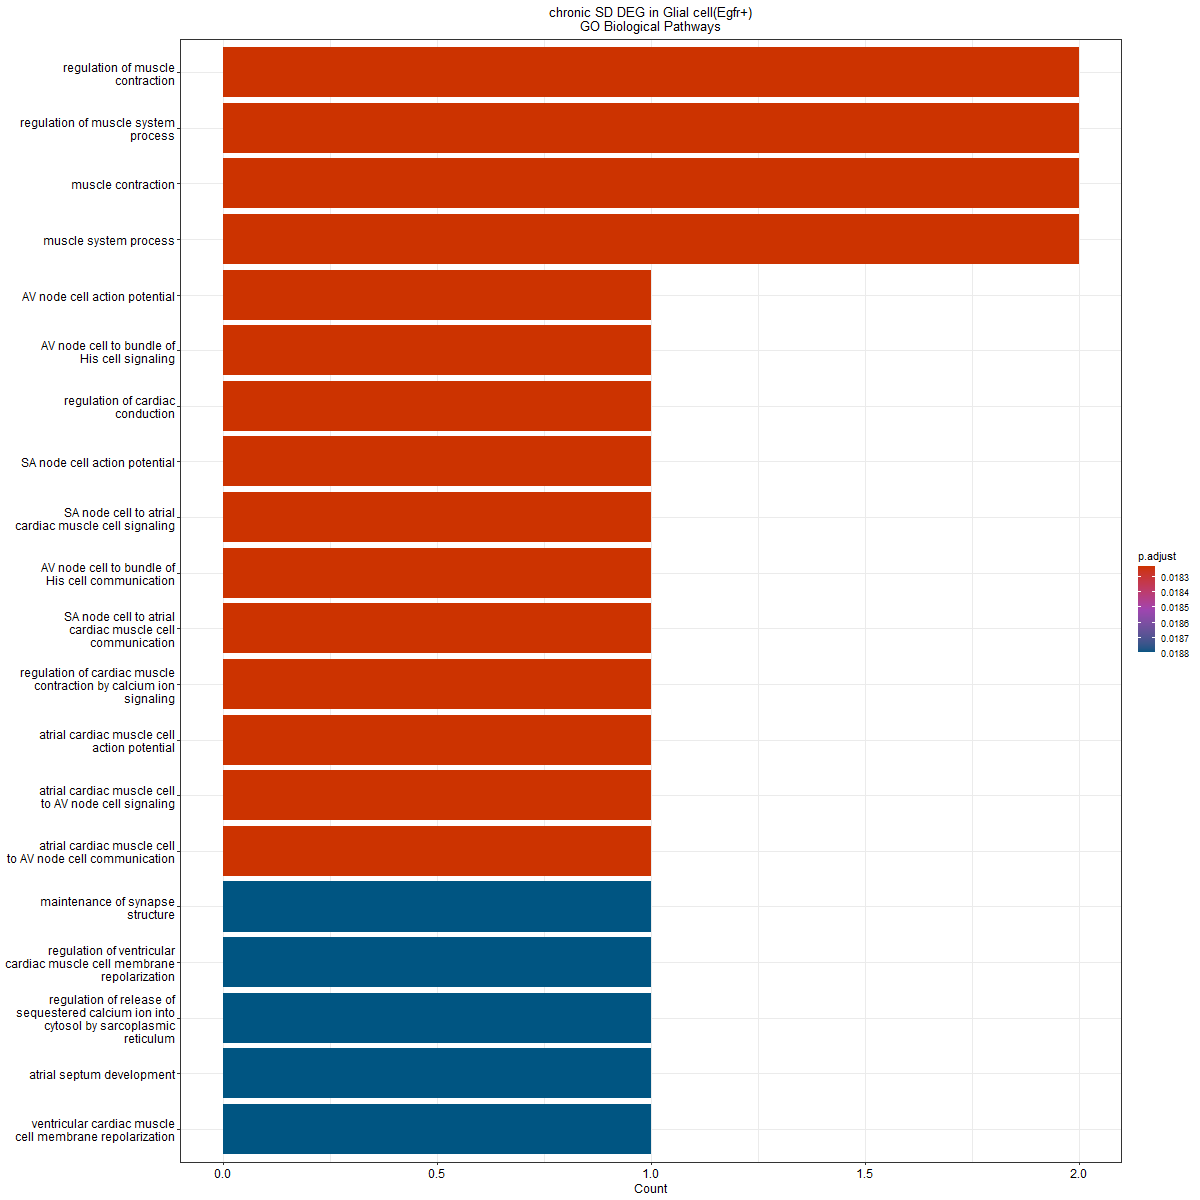

The file beside this chart, header and first rows:
ID, Description, GeneRatio, BgRatio, pvalue, p.adjust, qvalue, geneID, Count
GO:0006937, regulation of muscle contraction, 2/4, 167/28943, 0.0001971, 0.01823, 0.00189, Ank2/Cald1, 2
GO:0090257, regulation of muscle system process, 2/4, 258/28943, 0.0004693, 0.01823, 0.00189, Ank2/Cald1, 2
GO:0006936, muscle contraction, 2/4, 317/28943, 0.0007071, 0.01823, 0.00189, Ank2/Cald1, 2
GO:0003012, muscle system process, 2/4, 432/28943, 0.001307, 0.01823, 0.00189, Ank2/Cald1, 2
GO:0086016, AV node cell action potential, 1/4, 11/28943, 0.001519, 0.01823, 0.00189, Ank2, 1
GO:0086027, AV node cell to bundle of His cell signa…, 1/4, 11/28943, 0.001519, 0.01823, 0.00189, Ank2, 1
GO:1903779, regulation of cardiac conduction, 1/4, 12/28943, 0.001657, 0.01823, 0.00189, Ank2, 1
GO:0086015, SA node cell action potential, 1/4, 13/28943, 0.001796, 0.01823, 0.00189, Ank2, 1
GO:0086018, SA node cell to atrial cardiac muscle ce…, 1/4, 13/28943, 0.001796, 0.01823, 0.00189, Ank2, 1
GO:0086067, AV node cell to bundle of His cell commu…, 1/4, 13/28943, 0.001796, 0.01823, 0.00189, Ank2, 1
GO:0086070, SA node cell to atrial cardiac muscle ce…, 1/4, 13/28943, 0.001796, 0.01823, 0.00189, Ank2, 1
GO:0010882, regulation of cardiac muscle contraction…, 1/4, 14/28943, 0.001934, 0.01823, 0.00189, Ank2, 1
GO:0086014, atrial cardiac muscle cell action potent…, 1/4, 15/28943, 0.002072, 0.01823, 0.00189, Ank2, 1
GO:0086026, atrial cardiac muscle cell to AV node ce…, 1/4, 15/28943, 0.002072, 0.01823, 0.00189, Ank2, 1
GO:0086066, atrial cardiac muscle cell to AV node ce…, 1/4, 15/28943, 0.002072, 0.01823, 0.00189, Ank2, 1
GO:0099558, maintenance of synapse structure, 1/4, 21/28943, 0.002899, 0.0188, 0.001949, Erc2, 1
GO:0060307, regulation of ventricular cardiac muscle…, 1/4, 22/28943, 0.003037, 0.0188, 0.001949, Ank2, 1
GO:0010880, regulation of release of sequestered cal…, 1/4, 23/28943, 0.003175, 0.0188, 0.001949, Ank2, 1
GO:0003283, atrial septum development, 1/4, 24/28943, 0.003313, 0.0188, 0.001949, Ank2, 1
GO:0099625, ventricular cardiac muscle cell membrane…, 1/4, 24/28943, 0.003313, 0.0188, 0.001949, Ank2, 1
GO:0014808, release of sequestered calcium ion into …, 1/4, 25/28943, 0.003451, 0.0188, 0.001949, Ank2, 1
GO:0016082, synaptic vesicle priming, 1/4, 26/28943, 0.003589, 0.0188, 0.001949, Erc2, 1
GO:0099623, regulation of cardiac muscle cell membra…, 1/4, 26/28943, 0.003589, 0.0188, 0.001949, Ank2, 1
GO:1903514, release of sequestered calcium ion into …, 1/4, 26/28943, 0.003589, 0.0188, 0.001949, Ank2, 1
GO:0098901, regulation of cardiac muscle cell action…, 1/4, 27/28943, 0.003726, 0.0188, 0.001949, Ank2, 1
GO:1901018, positive regulation of potassium ion tra…, 1/4, 27/28943, 0.003726, 0.0188, 0.001949, Ank2, 1
GO:0086005, ventricular cardiac muscle cell action p…, 1/4, 28/28943, 0.003864, 0.0188, 0.001949, Ank2, 1
GO:0007274, neuromuscular synaptic transmission, 1/4, 29/28943, 0.004002, 0.0188, 0.001949, Erc2, 1
GO:0086019, cell-cell signaling involved in cardiac …, 1/4, 30/28943, 0.00414, 0.0188, 0.001949, Ank2, 1
GO:0099622, cardiac muscle cell membrane repolarizat…, 1/4, 31/28943, 0.004278, 0.0188, 0.001949, Ank2, 1
GO:0070296, sarcoplasmic reticulum calcium ion trans…, 1/4, 32/28943, 0.004415, 0.0188, 0.001949, Ank2, 1
GO:0060306, regulation of membrane repolarization, 1/4, 34/28943, 0.004691, 0.01935, 0.002006, Ank2, 1
GO:0086004, regulation of cardiac muscle cell contra…, 1/4, 38/28943, 0.005242, 0.02042, 0.002117, Ank2, 1
GO:0086091, regulation of heart rate by cardiac cond…, 1/4, 39/28943, 0.005379, 0.02042, 0.002117, Ank2, 1
GO:0003230, cardiac atrium development, 1/4, 41/28943, 0.005655, 0.02042, 0.002117, Ank2, 1
GO:0086002, cardiac muscle cell action potential inv…, 1/4, 42/28943, 0.005792, 0.02042, 0.002117, Ank2, 1
GO:1901381, positive regulation of potassium ion tra…, 1/4, 42/28943, 0.005792, 0.02042, 0.002117, Ank2, 1
GO:0086065, cell communication involved in cardiac c…, 1/4, 43/28943, 0.00593, 0.02042, 0.002117, Ank2, 1
GO:0034331, cell junction maintenance, 1/4, 45/28943, 0.006205, 0.02042, 0.002117, Erc2, 1
GO:0086009, membrane repolarization, 1/4, 45/28943, 0.006205, 0.02042, 0.002117, Ank2, 1
GO:1903115, regulation of actin filament-based movem…, 1/4, 46/28943, 0.006343, 0.02042, 0.002117, Ank2, 1
GO:1901021, positive regulation of calcium ion trans…, 1/4, 50/28943, 0.006893, 0.02166, 0.002246, Ank2, 1
GO:0043268, positive regulation of potassium ion tra…, 1/4, 52/28943, 0.007168, 0.022, 0.002281, Ank2, 1
GO:0086001, cardiac muscle cell action potential, 1/4, 59/28943, 0.008129, 0.02439, 0.002528, Ank2, 1
GO:1901016, regulation of potassium ion transmembran…, 1/4, 67/28943, 0.009228, 0.02572, 0.002666, Ank2, 1
GO:0098900, regulation of action potential, 1/4, 68/28943, 0.009365, 0.02572, 0.002666, Ank2, 1
GO:0006940, regulation of smooth muscle contraction, 1/4, 69/28943, 0.009502, 0.02572, 0.002666, Cald1, 1
GO:0086003, cardiac muscle cell contraction, 1/4, 69/28943, 0.009502, 0.02572, 0.002666, Ank2, 1
GO:0061337, cardiac conduction, 1/4, 70/28943, 0.00964, 0.02572, 0.002666, Ank2, 1
GO:0055117, regulation of cardiac muscle contraction, 1/4, 71/28943, 0.009777, 0.02572, 0.002666, Ank2, 1
GO:0034394, protein localization to cell surface, 1/4, 73/28943, 0.01005, 0.02572, 0.002666, Ank2, 1
GO:0043954, cellular component maintenance, 1/4, 75/28943, 0.01033, 0.02572, 0.002666, Erc2, 1
GO:0070972, protein localization to endoplasmic reti…, 1/4, 75/28943, 0.01033, 0.02572, 0.002666, Ank2, 1
GO:0051279, regulation of release of sequestered cal…, 1/4, 82/28943, 0.01129, 0.02759, 0.00286, Ank2, 1
GO:0006942, regulation of striated muscle contractio…, 1/4, 87/28943, 0.01197, 0.02873, 0.002978, Ank2, 1
GO:2001259, positive regulation of cation channel ac…, 1/4, 92/28943, 0.01265, 0.02962, 0.003071, Ank2, 1
GO:1901379, regulation of potassium ion transmembran…, 1/4, 93/28943, 0.01279, 0.02962, 0.003071, Ank2, 1
GO:0070252, actin-mediated cell contraction, 1/4, 97/28943, 0.01334, 0.02995, 0.003105, Ank2, 1
GO:0140029, exocytic process, 1/4, 99/28943, 0.01361, 0.02995, 0.003105, Erc2, 1
GO:1901019, regulation of calcium ion transmembrane …, 1/4, 99/28943, 0.01361, 0.02995, 0.003105, Ank2, 1
... 51 more rows
